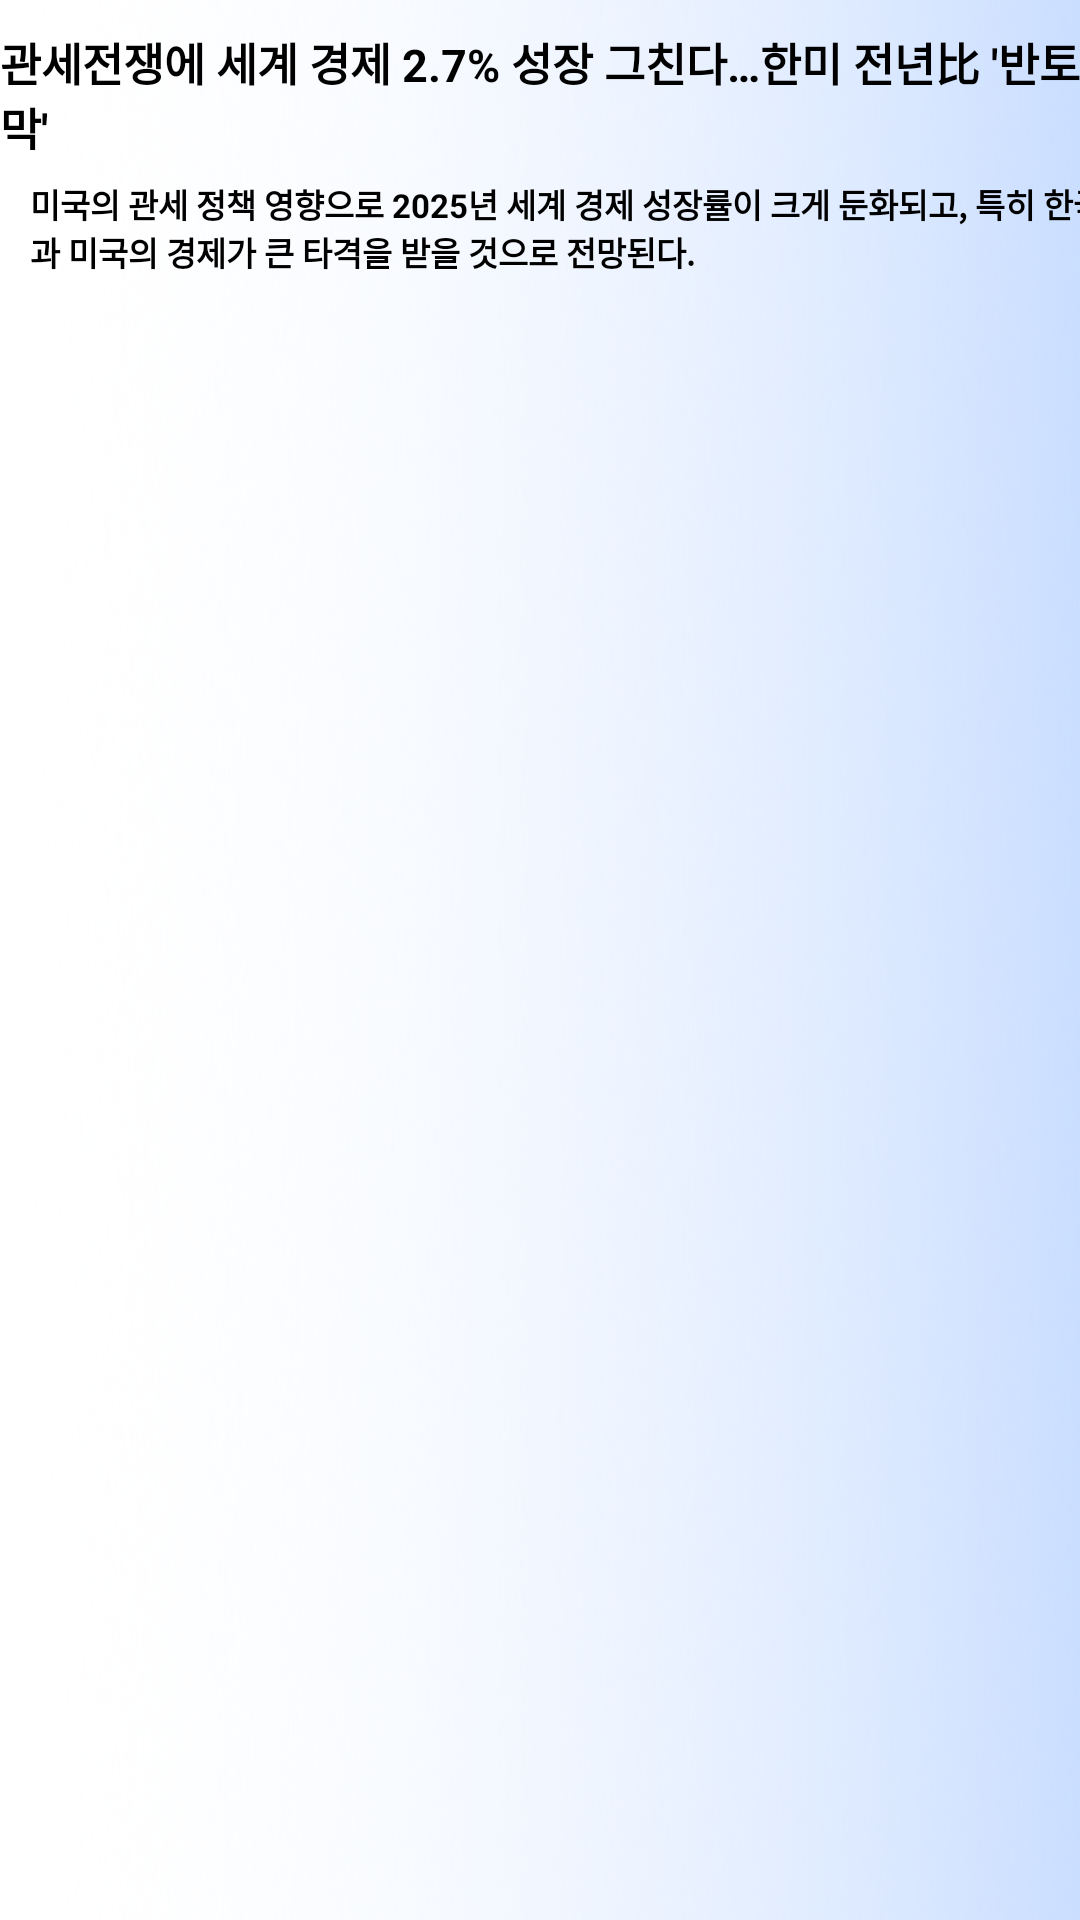

Reconstruct the res/layout file that produces this screen, plus the resources it refers to.
<!-- AndroidManifest.xml: application theme Base.Theme.MyApplication -->
<!-- res/layout/activity_custom_list_view.xml -->
<?xml version="1.0" encoding="utf-8"?>
<androidx.constraintlayout.widget.ConstraintLayout xmlns:android="http://schemas.android.com/apk/res/android"
    xmlns:app="http://schemas.android.com/apk/res-auto"
    xmlns:tools="http://schemas.android.com/tools"
    android:layout_width="match_parent"
    android:layout_height="100dp">

        <ImageView
            android:id="@+id/itemImage"
            android:layout_width="match_parent"
            android:layout_height="match_parent"
            android:scaleType="fitXY"
            android:src="@drawable/news_list_bg" />

        <TextView
            android:id="@+id/itemHeadTxt"
            android:layout_width="360dp"
            android:layout_height="40dp"
            android:layout_marginTop="10dp"
            app:layout_constraintTop_toTopOf="parent"
            app:layout_constraintStart_toStartOf="parent"
            app:layout_constraintEnd_toEndOf="parent"
            android:text="관세전쟁에 세계 경제 2.7% 성장 그친다…한미 전년比 '반토막'"
            android:textStyle="bold"
            android:textSize="15sp" />

        <TextView
            android:id="@+id/itemContentTxt"
            android:layout_width="360dp"
            android:layout_height="40dp"
            android:layout_marginTop="60dp"
            android:layout_marginStart="20dp"
            app:layout_constraintTop_toTopOf="parent"
            app:layout_constraintStart_toStartOf="parent"
            app:layout_constraintEnd_toEndOf="parent"
            android:text="미국의 관세 정책 영향으로 2025년 세계 경제 성장률이 크게 둔화되고, 특히 한국과 미국의 경제가 큰 타격을 받을 것으로 전망된다."
            android:textStyle="bold"
            android:textSize="11sp" />

</androidx.constraintlayout.widget.ConstraintLayout>
<!-- resources referenced by this layout -->
<resources>
  <!-- drawable news_list_bg: png bitmap (drawable, 68751 bytes) -->
  <style name="Base.Theme.MyApplication" parent="Theme.Material3.DayNight.NoActionBar">
          
          
      </style>
</resources>
